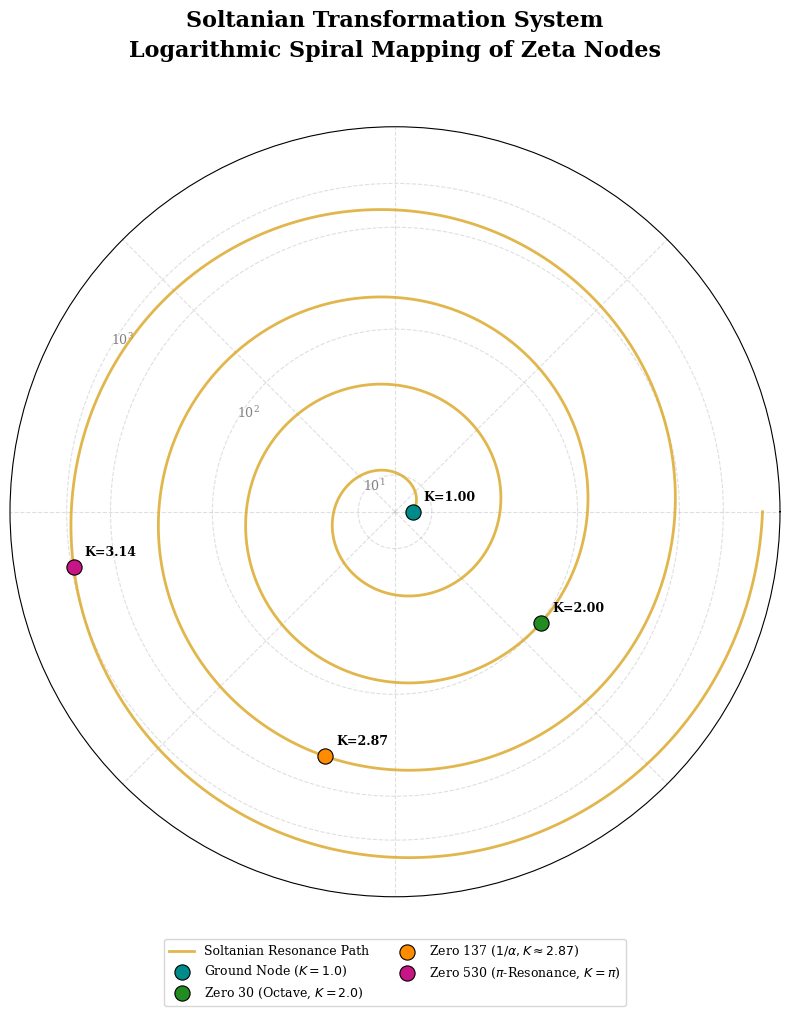

Here is the Python script that generated this plot:
import matplotlib.pyplot as plt
import numpy as np

# --- 1. Global High-Resolution Settings ---
plt.rcParams['figure.dpi'] = 300           
plt.rcParams['font.family'] = 'serif'     # Use serif for a more academic look

# --- 2. Soltanian Constants ---
L_old = np.pi - np.log(np.pi) 
E_ground = np.exp(L_old) 
b = 0.22 
theta_max = 8 * np.pi 

# --- 3. Generate Spiral Data ---
theta_range = np.linspace(0, theta_max, 2000)
r_spiral = E_ground * np.exp(b * theta_range)

# --- 4. Define Significant Nodes ---
zeta_nodes = {
    r"Ground Node ($K=1.0$)": (1.0, 0, E_ground),
    r"Zero 30 (Octave, $K=2.0$)": (2.0, 101.31, np.sqrt(0.25 + 101.31**2)),
    r"Zero 137 ($1/\alpha, K \approx 2.87$)": (2.87, 310.05, np.sqrt(0.25 + 310.05**2)),
    r"Zero 530 ($\pi$-Resonance, $K = \pi$)": (np.pi, 965.21, np.sqrt(0.25 + 965.21**2))
}

# --- 5. Create the Figure ---
fig = plt.figure(figsize=(10, 11)) # Slightly taller to accommodate title/legend
ax = fig.add_subplot(111, projection='polar')

# Plot the Golden Path
ax.plot(theta_range, r_spiral, color='#DAA520', linewidth=2, alpha=0.8, label='Soltanian Resonance Path')

# Plot Nodes
colors = ['#008B8B', '#228B22', '#FF8C00', '#C71585'] # More professional "Dark" variants
for i, (name, data) in enumerate(zeta_nodes.items()):
    K_scale, gamma, E_radius = data
    node_theta = (np.log(E_radius) - L_old) / b
    
    ax.scatter(node_theta, E_radius, color=colors[i], s=120, edgecolors='black', 
               linewidths=0.8, zorder=10, label=name)
    
    # Clean Annotation
    ax.annotate(f"K={K_scale:.2f}", (node_theta, E_radius), xytext=(8, 8), 
                textcoords='offset points', fontsize=9, fontweight='bold')

# --- 6. Polishing the Layout ---

# Title with significant padding
ax.set_title("Soltanian Transformation System\nLogarithmic Spiral Mapping of Zeta Nodes", 
             pad=50, fontsize=16, fontweight='bold', linespacing=1.5)

# Radial Axis Tweaks (Log Scale)
ax.set_rscale('log')
ax.set_rticks([10, 100, 500, 1000])
ax.set_rlabel_position(150) # Moves '10, 100, 1000' labels to a clear area
ax.tick_params(axis='y', labelsize=9, colors='gray')

# Remove Angular Labels (X-axis) for a cleaner "Abstract" look
ax.set_xticklabels([])
ax.grid(True, linestyle='--', alpha=0.4)

# Legend: Shrink and Position at Bottom
ax.legend(loc='lower center', bbox_to_anchor=(0.5, -0.15), 
          ncol=2, prop={'size': 9}, frameon=True, shadow=False)

# Adjust plot area to prevent clipping
plt.subplots_adjust(top=0.85, bottom=0.15)

# --- 7. Final Output ---
# plt.savefig('Soltanian_Spiral_Final.png', dpi=300, bbox_inches='tight')
plt.show()
